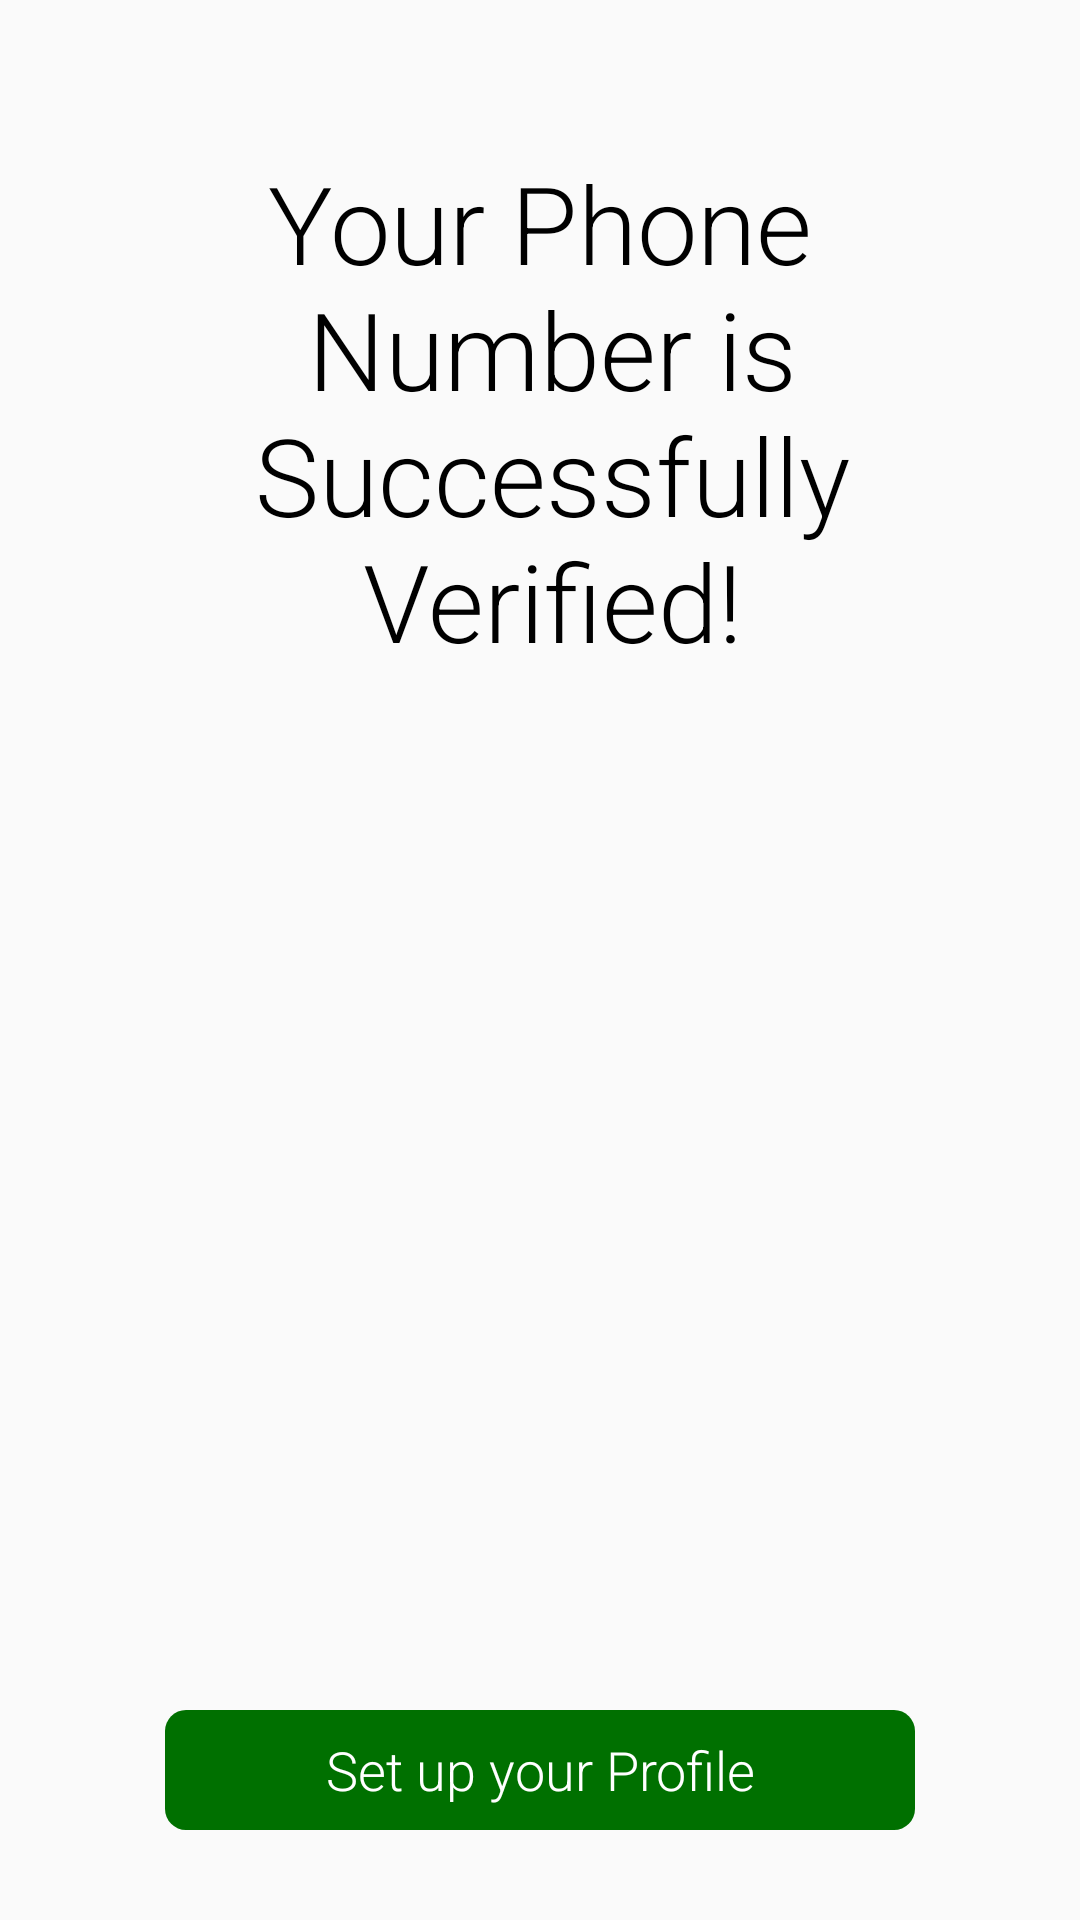

Reconstruct the res/layout file that produces this screen, plus the resources it refers to.
<!-- AndroidManifest.xml: application theme AppTheme -->
<!-- res/layout/activity_otp_verification_success.xml -->
<?xml version="1.0" encoding="utf-8"?>
<RelativeLayout xmlns:android="http://schemas.android.com/apk/res/android"
    xmlns:app="http://schemas.android.com/apk/res-auto"
    xmlns:tools="http://schemas.android.com/tools"
    android:layout_width="match_parent"
    android:layout_height="match_parent"
    tools:context="com.entrophy.OtpVerificationSuccess">
    <TextView
        android:layout_width="wrap_content"
        android:layout_centerHorizontal="true"
        android:layout_height="wrap_content"
        android:textColor="@color/black"
        android:layout_marginTop="50dp"
        android:textAlignment="center"
        android:text="@string/otp_verification_success"
        android:textSize="36sp"/>
    <Button
        android:layout_width="250dp"
        android:layout_height="40dp"
        android:layout_alignParentBottom="true"
        android:layout_centerHorizontal="true"
        android:layout_marginBottom="30dp"
        android:background="@drawable/rounded_button_green"
        android:textColor="@color/white"
        android:layout_marginTop="15dp"
        android:id="@+id/profile_setup"
        android:text="Set up your Profile"/>

</RelativeLayout>
<!-- resources referenced by this layout -->
<resources>
  <color name="black">#000000</color>
  <color name="white">#ffffff</color>
  <!-- drawable rounded_button_green (drawable) -->
  <?xml version="1.0" encoding="utf-8"?>
  
  <selector xmlns:android="http://schemas.android.com/apk/res/android">
      <item android:state_pressed="false">
          <shape android:shape="rectangle">
              <corners android:radius="7dp" />
              <solid android:color="@color/colorPrimary" />
              <padding
                  android:bottom="4dp"
                  android:left="4dp"
                  android:right="4dp"
                  android:top="4dp" />
          </shape>
      </item>
  </selector>
  <string name="otp_verification_success">Your Phone\n Number is\n Successfully\n Verified!</string>
  <style name="AppTheme" parent="Theme.AppCompat.Light.DarkActionBar">
          
          <item name="colorPrimary">@color/colorPrimary</item>
          <item name="colorPrimaryDark">@color/colorPrimaryDark</item>
          <item name="colorAccent">@color/colorAccent</item>
          <item name="windowActionBar">false</item>
          <item name="windowNoTitle">true</item>
          <item name="android:textViewStyle">@style/RobotoTextViewStyle</item>
          <item name="android:buttonStyle">@style/RobotoButtonStyle</item>
  
      </style>
  <color name="colorPrimary">#007000</color>
  <color name="colorPrimaryDark">#ffffff</color>
  <color name="colorAccent">#ffffff</color>
  <style name="RobotoTextViewStyle" parent="android:Widget.TextView">
          <item name="android:fontFamily">sans-serif-light</item>
      </style>
  <style name="RobotoButtonStyle" parent="android:Widget.Holo.Button">
          <item name="android:fontFamily">sans-serif-light</item>
      </style>
</resources>
